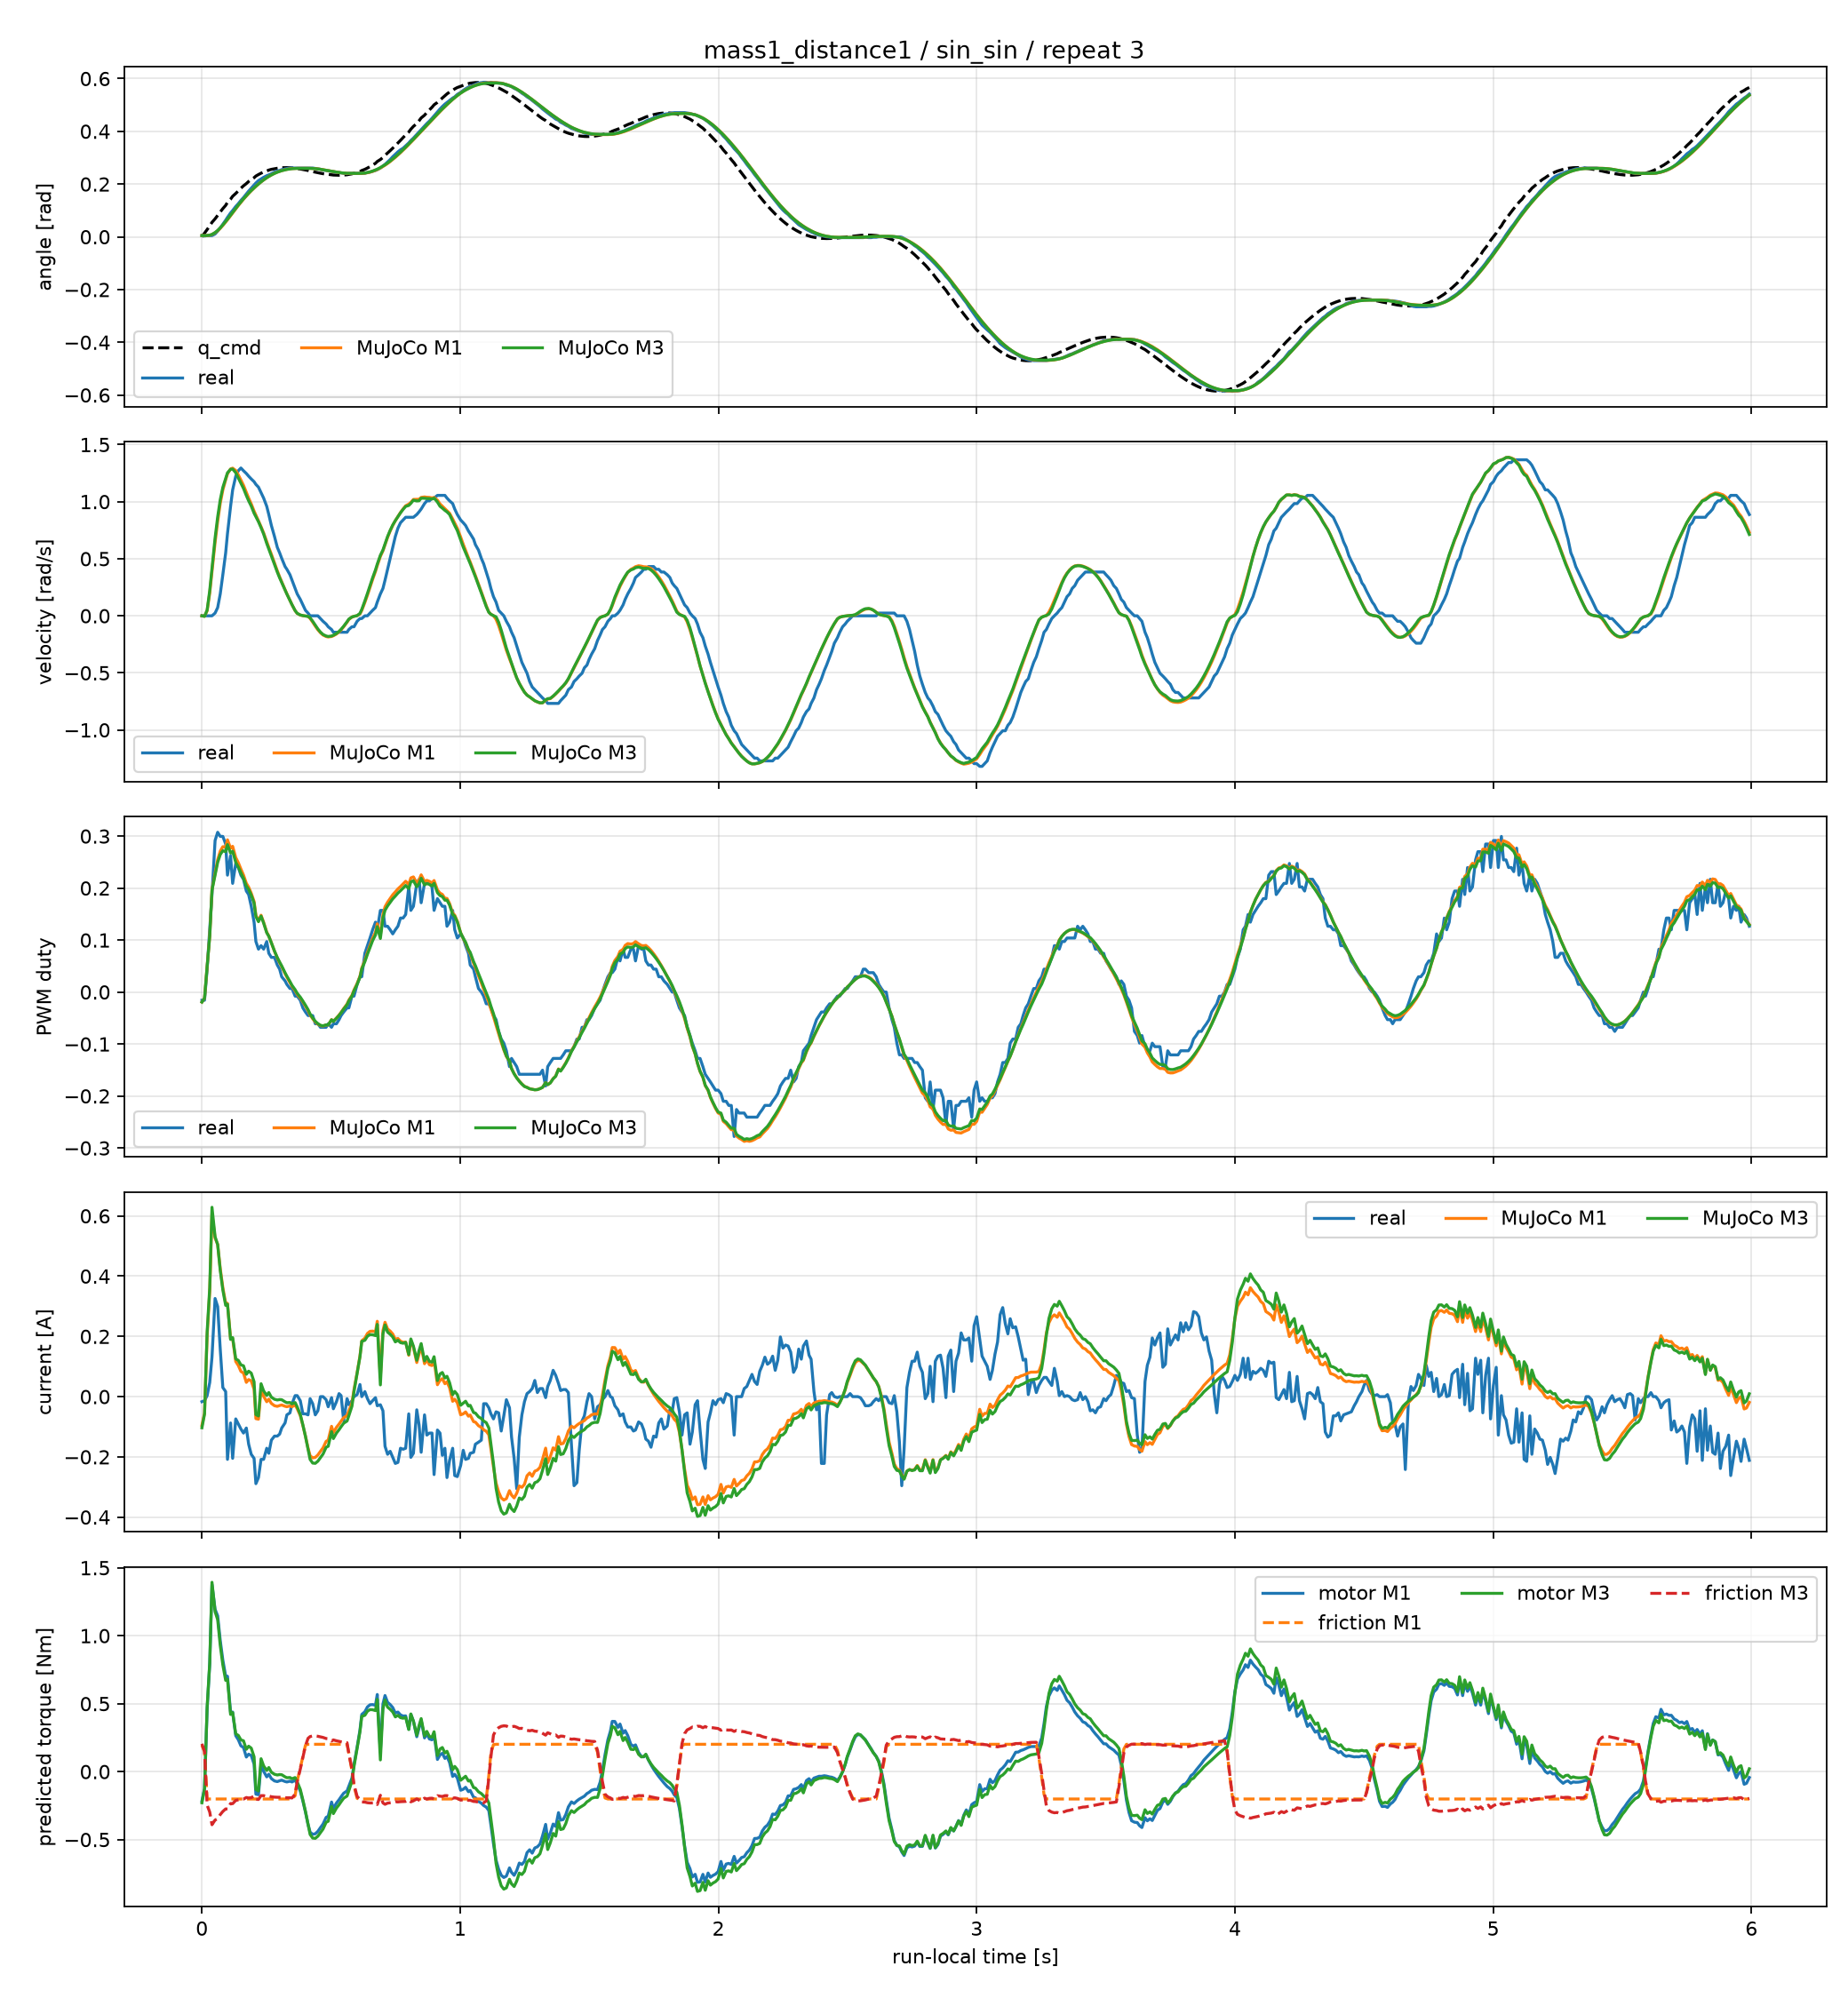

Data behind this chart, as committed beside it:
time_sec, goal_position_rad, input_voltage_V, torque_enable, real_position_rad, real_velocity_rad_s, real_pwm_fraction, real_current_A, m1_position_rad, m1_velocity_rad_s, m1_pwm_fraction, m1_current_A, m1_motor_torque_Nm, m1_friction_torque_Nm, m1_friction_limit_Nm, m3_position_rad, m3_velocity_rad_s, m3_pwm_fraction, m3_current_A, m3_motor_torque_Nm, m3_friction_torque_Nm, m3_friction_limit_Nm
0.0, 0.0, 12.4, 1, 0.004602, 0.0, -0.01582, -0.0168, 0.004602, 0.0, -0.01939, -0.09542, -0.2165, 0.1934, 0.2013, 0.004602, 0.0, -0.01939, -0.1034, -0.2292, 0.2049, 0.208
0.01013, 0.01382, 12.4, 1, 0.003068, 0.0, -0.01582, -0.01344, 0.004577, -0.00381, -0.01182, -0.05474, -0.1242, 0.1475, 0.2013, 0.004569, -0.00525, -0.0118, -0.05793, -0.1284, 0.1479, 0.2112
0.02019, 0.02759, 12.4, 1, 0.004602, 0.0, 0.04407, 0.00336, 0.004803, 0.04428, 0.04919, 0.2023, 0.4589, -0.2013, 0.2013, 0.004822, 0.05011, 0.04918, 0.2146, 0.4755, -0.2463, 0.2463
0.03026, 0.04127, 12.4, 1, 0.004602, 0.0, 0.1198, 0.04704, 0.006139, 0.2008, 0.1078, 0.3494, 0.7926, -0.2013, 0.2013, 0.006306, 0.221, 0.1073, 0.3613, 0.8007, -0.2974, 0.2974
0.03899, 0.05483, 12.2, 1, 0.004602, 0.0, 0.1876, 0.131, 0.00883, 0.3865, 0.1972, 0.6068, 1.377, -0.2013, 0.2013, 0.009241, 0.4184, 0.1958, 0.6286, 1.393, -0.3905, 0.3905
0.05098, 0.06821, 12.2, 1, 0.01074, 0.02398, 0.2915, 0.3259, 0.01539, 0.6432, 0.2283, 0.5264, 1.194, -0.2013, 0.2013, 0.01627, 0.6818, 0.225, 0.531, 1.177, -0.3561, 0.3561
0.06099, 0.08137, 12.4, 1, 0.02148, 0.07194, 0.3074, 0.299, 0.02301, 0.829, 0.2543, 0.5054, 1.147, -0.2013, 0.2013, 0.02428, 0.8659, 0.2494, 0.5047, 1.118, -0.3464, 0.3464
0.07099, 0.09429, 12.2, 1, 0.03375, 0.1918, 0.2994, 0.1579, 0.03234, 0.9857, 0.2711, 0.4253, 0.9647, -0.2013, 0.2013, 0.03397, 1.017, 0.2645, 0.419, 0.9286, -0.316, 0.316
0.08097, 0.1069, 12.2, 1, 0.04755, 0.3597, 0.2994, 0.03024, 0.04297, 1.102, 0.2797, 0.3621, 0.8214, -0.2013, 0.2013, 0.04489, 1.125, 0.2719, 0.3544, 0.7855, -0.2929, 0.2929
0.09198, 0.1192, 12.5, 1, 0.06289, 0.5516, 0.2848, 0.0168, 0.05584, 1.192, 0.2788, 0.3096, 0.7024, -0.2013, 0.2013, 0.05796, 1.205, 0.2699, 0.303, 0.6715, -0.2743, 0.2743
0.09897, 0.1311, 12.3, 1, 0.07363, 0.7194, 0.2249, -0.2083, 0.06445, 1.245, 0.2929, 0.3094, 0.7019, -0.2013, 0.2013, 0.06664, 1.253, 0.2837, 0.307, 0.6803, -0.2752, 0.2752
0.111, 0.1426, 12.3, 1, 0.0905, 0.9592, 0.2622, -0.08736, 0.07991, 1.287, 0.2768, 0.1927, 0.4371, -0.2013, 0.2013, 0.08218, 1.284, 0.2672, 0.1898, 0.4207, -0.2345, 0.2345
0.119, 0.1537, 12.2, 1, 0.09971, 1.103, 0.209, -0.205, 0.09033, 1.293, 0.2804, 0.1932, 0.4384, -0.2013, 0.2013, 0.09256, 1.286, 0.2709, 0.1961, 0.4346, -0.2355, 0.2355
0.131, 0.1644, 12.3, 1, 0.115, 1.223, 0.2475, -0.07392, 0.1059, 1.273, 0.2587, 0.1166, 0.2646, -0.2013, 0.2013, 0.108, 1.254, 0.2496, 0.1254, 0.2779, -0.2117, 0.2117
0.141, 0.1745, 12.3, 1, 0.1258, 1.271, 0.2396, -0.09072, 0.1186, 1.234, 0.2488, 0.1034, 0.2346, -0.2013, 0.2013, 0.1205, 1.208, 0.2405, 0.1204, 0.2667, -0.2074, 0.2074
0.151, 0.1842, 12.3, 1, 0.1381, 1.295, 0.2249, -0.1075, 0.1308, 1.19, 0.2366, 0.08378, 0.1901, -0.2013, 0.2013, 0.1324, 1.162, 0.2292, 0.1053, 0.2334, -0.2035, 0.2035
0.161, 0.1933, 12.4, 1, 0.1488, 1.271, 0.217, -0.121, 0.1425, 1.143, 0.2251, 0.07831, 0.1777, -0.2013, 0.2013, 0.1439, 1.116, 0.2187, 0.1025, 0.2272, -0.2019, 0.2019
0.172, 0.2019, 12.3, 1, 0.1626, 1.247, 0.1944, -0.1042, 0.1549, 1.082, 0.2092, 0.04729, 0.1073, -0.2013, 0.2013, 0.156, 1.054, 0.2039, 0.07409, 0.1642, -0.1901, 0.1901
0.181, 0.2099, 12.3, 1, 0.1733, 1.223, 0.1876, -0.1579, 0.1644, 1.031, 0.2019, 0.05671, 0.1287, -0.2013, 0.2013, 0.1654, 1.007, 0.1974, 0.08451, 0.1873, -0.1939, 0.1939
0.191, 0.2173, 12.4, 1, 0.1841, 1.199, 0.165, -0.1915, 0.1745, 0.9808, 0.1901, 0.05228, 0.1186, -0.2013, 0.2013, 0.1753, 0.9614, 0.1865, 0.07803, 0.1729, -0.1911, 0.1911
0.202, 0.2241, 12.3, 1, 0.1963, 1.175, 0.1345, -0.205, 0.185, 0.9174, 0.1742, 0.02434, 0.05522, -0.2013, 0.2013, 0.1857, 0.8989, 0.1713, 0.04932, 0.1093, -0.1802, 0.1802
0.209, 0.2304, 12.3, 1, 0.204, 1.151, 0.09718, -0.289, 0.1914, 0.8824, 0.1478, -0.07308, -0.1658, -0.2013, 0.2013, 0.1919, 0.8689, 0.1453, -0.05935, -0.1315, -0.2028, 0.2028
0.219, 0.2361, 12.4, 1, 0.2132, 1.127, 0.08249, -0.2688, 0.1999, 0.8337, 0.1373, -0.07485, -0.1698, -0.2013, 0.2013, 0.2004, 0.8244, 0.1353, -0.06413, -0.1421, -0.2048, 0.2048
0.229, 0.2412, 12.4, 1, 0.2194, 1.079, 0.08927, -0.2083, 0.208, 0.7809, 0.1478, 0.02428, 0.05508, -0.2013, 0.2013, 0.2084, 0.7724, 0.1461, 0.04293, 0.09514, -0.1765, 0.1765
0.239, 0.2457, 12.3, 1, 0.2255, 1.031, 0.08249, -0.2083, 0.2156, 0.726, 0.1341, 0.00123, 0.00279, -0.2013, 0.2013, 0.2159, 0.7165, 0.1327, 0.01903, 0.04217, -0.1765, 0.1765
0.251, 0.2496, 12.4, 1, 0.2316, 0.9592, 0.09718, -0.1714, 0.2238, 0.6483, 0.1152, -0.01697, -0.03849, -0.2013, 0.2013, 0.2241, 0.6341, 0.1141, 0.00413, 0.009152, -0.1822, 0.1822
0.259, 0.253, 12.4, 1, 0.2347, 0.8873, 0.07458, -0.1882, 0.2288, 0.599, 0.1079, -0.008443, -0.01915, -0.2013, 0.2013, 0.2289, 0.5857, 0.1072, 0.01365, 0.03024, -0.1791, 0.1791
0.269, 0.2558, 12.3, 1, 0.2393, 0.7914, 0.06667, -0.1445, 0.2345, 0.5392, 0.09483, -0.02253, -0.0511, -0.2013, 0.2013, 0.2345, 0.5274, 0.09466, -0.001869, -0.004142, -0.1848, 0.1848
0.281, 0.2581, 12.4, 1, 0.2454, 0.6954, 0.06667, -0.131, 0.2405, 0.4628, 0.07854, -0.03011, -0.06831, -0.2013, 0.2013, 0.2404, 0.4506, 0.07889, -0.008757, -0.01941, -0.1875, 0.1875
0.292, 0.2598, 12.4, 1, 0.25, 0.5995, 0.05198, -0.131, 0.2452, 0.3937, 0.06546, -0.03227, -0.0732, -0.2013, 0.2013, 0.245, 0.3826, 0.0663, -0.01106, -0.0245, -0.1886, 0.1886
0.3009, 0.2611, 12.4, 1, 0.2516, 0.5516, 0.04407, -0.1243, 0.2485, 0.3411, 0.05641, -0.02948, -0.06687, -0.2013, 0.2013, 0.2482, 0.3326, 0.05762, -0.009731, -0.02157, -0.1883, 0.1883
0.309, 0.2619, 12.4, 1, 0.2546, 0.5036, 0.02938, -0.1042, 0.2511, 0.2977, 0.04883, -0.02771, -0.06285, -0.2013, 0.2013, 0.2507, 0.2921, 0.05028, -0.01021, -0.02263, -0.1886, 0.1886
0.322, 0.2623, 12.4, 1, 0.2577, 0.4317, 0.02147, -0.08736, 0.2545, 0.2288, 0.03537, -0.03197, -0.07252, -0.2013, 0.2013, 0.2541, 0.2254, 0.03705, -0.01727, -0.03826, -0.1912, 0.1912
0.329, 0.2622, 12.3, 1, 0.2592, 0.4077, 0.01469, -0.06048, 0.2559, 0.1929, 0.02873, -0.03345, -0.07587, -0.2013, 0.2013, 0.2555, 0.1905, 0.03051, -0.02014, -0.04464, -0.1923, 0.1923
0.341, 0.2618, 12.4, 1, 0.2608, 0.3597, 0.00678, -0.05376, 0.2578, 0.1342, 0.01827, -0.03092, -0.07015, -0.2013, 0.2013, 0.2574, 0.1332, 0.02015, -0.01952, -0.04326, -0.1922, 0.1922
0.349, 0.2611, 12.4, 1, 0.2608, 0.3118, 0.00678, -0.02352, 0.2587, 0.09688, 0.01092, -0.03347, -0.07592, -0.2013, 0.2013, 0.2583, 0.09664, 0.01284, -0.02363, -0.05237, -0.1936, 0.1936
0.361, 0.26, 12.4, 1, 0.2608, 0.2398, -0.00791, 0.00336, 0.2595, 0.04446, 0.002547, -0.0275, -0.06238, -0.1769, 0.2013, 0.2591, 0.04568, 0.004489, -0.01961, -0.04346, -0.1655, 0.1923
0.369, 0.2587, 12.4, 1, 0.2608, 0.1918, -0.00791, 0.00336, 0.2598, 0.02073, -0.004346, -0.04006, -0.09087, -0.06943, 0.2013, 0.2593, 0.02183, -0.002444, -0.03386, -0.07503, -0.07197, 0.1973
0.381, 0.2571, 12.4, 1, 0.2608, 0.1439, -0.01582, -0.01344, 0.2599, 0.006451, -0.01162, -0.06303, -0.143, 0.02735, 0.2013, 0.2595, 0.007231, -0.00977, -0.05901, -0.1308, 0.0189, 0.206
0.391, 0.2553, 12.4, 1, 0.2608, 0.09592, -0.03051, -0.05712, 0.26, 0.001429, -0.01914, -0.09549, -0.2166, 0.1112, 0.2013, 0.2595, 0.001755, -0.01731, -0.09401, -0.2083, 0.104, 0.2183
0.401, 0.2534, 12.3, 1, 0.2608, 0.04796, -0.03842, -0.05712, 0.2599, -0.00178, -0.02716, -0.131, -0.2973, 0.195, 0.2013, 0.2595, -0.002048, -0.02534, -0.1321, -0.2929, 0.1906, 0.2316
0.411, 0.2514, 12.4, 1, 0.2608, 0.02398, -0.0452, -0.06048, 0.2599, -0.004733, -0.03564, -0.1711, -0.3882, 0.2013, 0.2013, 0.2595, -0.005415, -0.03379, -0.1751, -0.388, 0.2453, 0.2465
0.419, 0.2493, 12.4, 1, 0.2608, 0.0, -0.0452, -0.00672, 0.2598, -0.02293, -0.04408, -0.1963, -0.4454, 0.2013, 0.2013, 0.2594, -0.0178, -0.04226, -0.2085, -0.4621, 0.2582, 0.2582
0.429, 0.2472, 12.4, 1, 0.2608, 0.0, -0.0452, -0.02352, 0.2594, -0.05557, -0.05145, -0.2032, -0.461, 0.2013, 0.2013, 0.259, -0.04777, -0.04989, -0.2206, -0.4889, 0.2624, 0.2624
0.439, 0.2451, 12.4, 1, 0.2592, 0.0, -0.06102, -0.06048, 0.2586, -0.09015, -0.05744, -0.2016, -0.4573, 0.2013, 0.2013, 0.2583, -0.08222, -0.0562, -0.2214, -0.4907, 0.2626, 0.2626
0.4489, 0.243, 12.4, 1, 0.2577, 0.0, -0.06102, -0.04704, 0.2575, -0.1222, -0.06172, -0.1937, -0.4394, 0.2013, 0.2013, 0.2573, -0.1152, -0.06079, -0.2144, -0.4752, 0.2601, 0.2601
0.459, 0.2411, 12.3, 1, 0.2562, -0.02398, -0.0678, 0.0, 0.2561, -0.1486, -0.0646, -0.1816, -0.4119, 0.2013, 0.2013, 0.2559, -0.1426, -0.06394, -0.2024, -0.4485, 0.2559, 0.2559
0.469, 0.2393, 12.4, 1, 0.2531, -0.04796, -0.0678, 0.0, 0.2545, -0.1684, -0.06537, -0.1701, -0.3859, 0.2013, 0.2013, 0.2544, -0.1634, -0.06495, -0.1907, -0.4226, 0.2517, 0.2517
0.4809, 0.2377, 12.4, 1, 0.2516, -0.07194, -0.0678, -0.01008, 0.2523, -0.1812, -0.06328, -0.1483, -0.3364, 0.2013, 0.2013, 0.2523, -0.1767, -0.06308, -0.1681, -0.3725, 0.2437, 0.2437
0.489, 0.2363, 12.4, 1, 0.25, -0.09592, -0.06102, -0.0336, 0.2508, -0.1851, -0.06326, -0.1447, -0.3283, 0.2013, 0.2013, 0.2508, -0.1809, -0.06321, -0.1648, -0.3652, 0.2425, 0.2425
0.502, 0.2351, 12.4, 1, 0.2485, -0.1199, -0.0678, -0.00336, 0.2484, -0.1811, -0.05315, -0.09852, -0.2235, 0.2013, 0.2013, 0.2485, -0.1769, -0.05332, -0.1158, -0.2567, 0.2253, 0.2253
0.509, 0.2342, 12.4, 1, 0.247, -0.1439, -0.06102, -0.04032, 0.2472, -0.1746, -0.05624, -0.1196, -0.2713, 0.2013, 0.2013, 0.2473, -0.1702, -0.05653, -0.1393, -0.3086, 0.2334, 0.2334
0.521, 0.2337, 12.4, 1, 0.2454, -0.1439, -0.06102, -0.0168, 0.2452, -0.1597, -0.04992, -0.1019, -0.2313, 0.2013, 0.2013, 0.2453, -0.1553, -0.05042, -0.1209, -0.268, 0.2269, 0.2269
0.531, 0.2335, 12.4, 1, 0.2439, -0.1439, -0.05311, 0.01008, 0.2437, -0.1409, -0.04429, -0.09109, -0.2066, 0.2013, 0.2013, 0.2438, -0.1364, -0.04498, -0.1099, -0.2436, 0.223, 0.223
0.539, 0.2337, 12.4, 1, 0.2424, -0.1439, -0.0452, 0.00336, 0.2426, -0.1228, -0.03898, -0.08128, -0.1844, 0.2013, 0.2013, 0.2428, -0.1181, -0.03982, -0.09983, -0.2212, 0.2194, 0.2194
0.549, 0.2343, 12.4, 1, 0.2408, -0.1439, -0.03842, -0.08064, 0.2415, -0.09586, -0.03174, -0.06989, -0.1585, 0.2013, 0.2013, 0.2418, -0.09092, -0.03278, -0.08819, -0.1954, 0.2153, 0.2153
0.562, 0.2353, 12.4, 1, 0.2393, -0.1439, -0.03051, -0.00672, 0.2406, -0.0566, -0.02307, -0.06256, -0.1419, 0.2013, 0.2013, 0.2409, -0.05155, -0.02439, -0.08098, -0.1795, 0.2127, 0.2127
0.569, 0.2368, 12.4, 1, 0.2408, -0.1199, -0.03051, -0.02688, 0.2403, -0.03232, -0.01546, -0.04699, -0.1066, 0.136, 0.2013, 0.2406, -0.02841, -0.01694, -0.0633, -0.1403, 0.1325, 0.2066
0.581, 0.2387, 12.4, 1, 0.2408, -0.09592, -0.00791, -0.01344, 0.2401, -0.01065, -0.006198, -0.02092, -0.04746, 0.007074, 0.2013, 0.2404, -0.01042, -0.0078, -0.03167, -0.07019, 0.01926, 0.1955
0.5889, 0.2411, 12.4, 1, 0.2408, -0.09592, -0.00791, 0.0, 0.24, -0.004313, 0.004029, 0.02371, 0.0538, -0.1062, 0.2013, 0.2404, -0.00452, 0.002424, 0.01724, 0.0382, -0.09475, 0.1785
... 540 more rows
